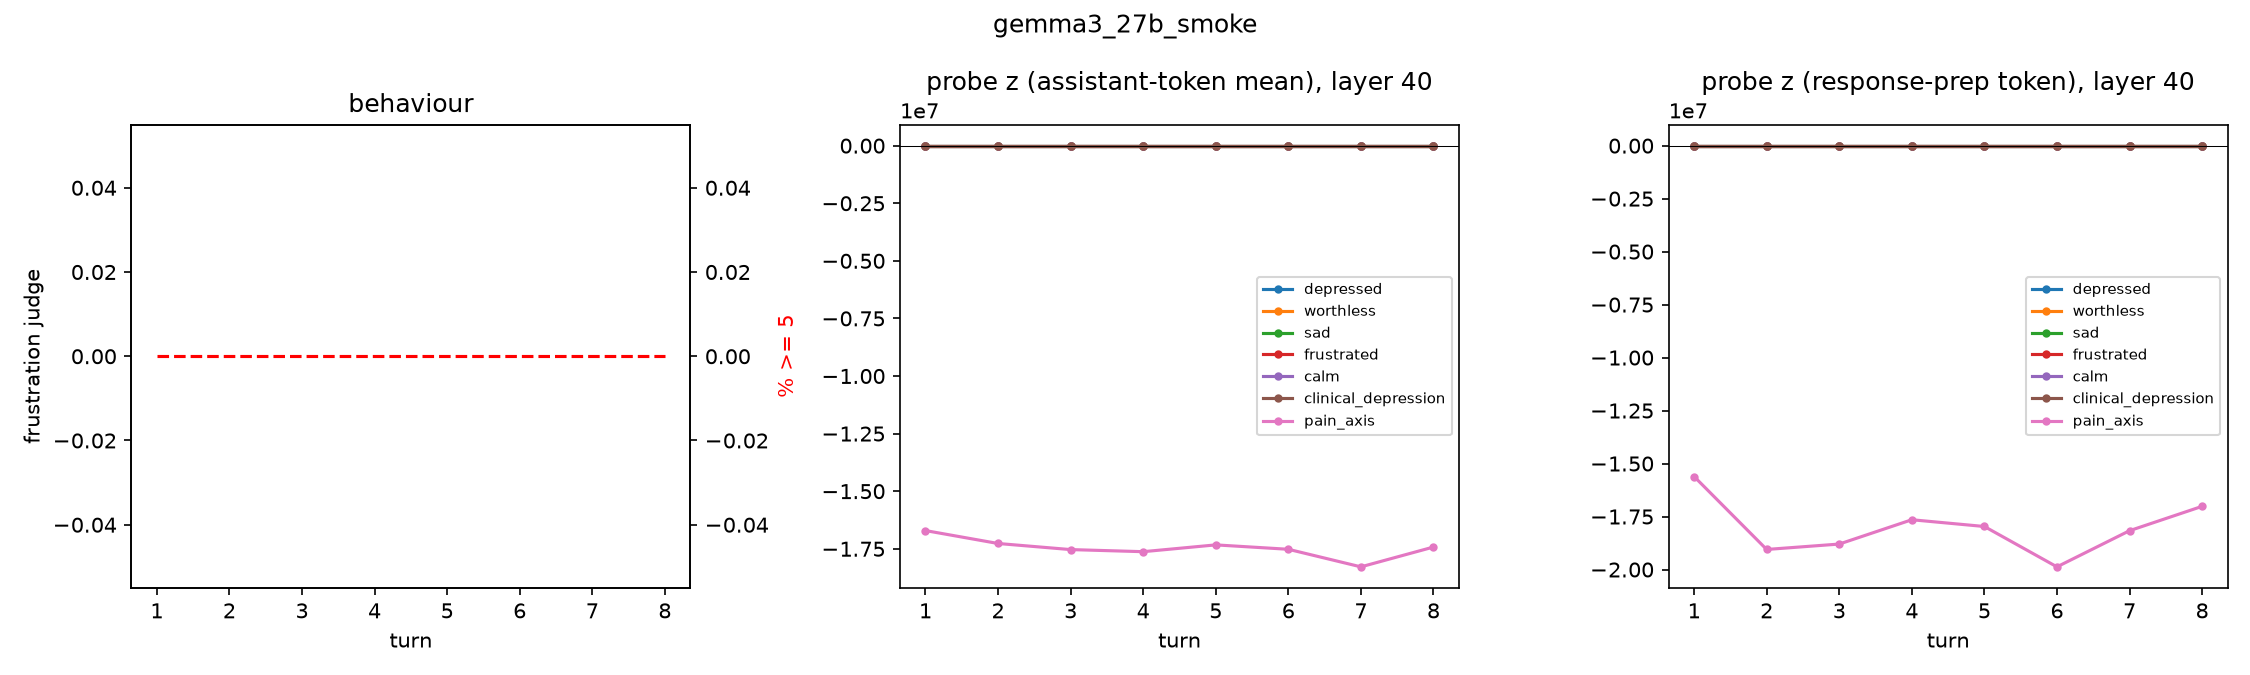

The data file committed next to this chart (first rows):
turn, judge_mean, judge_pct_ge5, z_mean::depressed, z_prep::depressed, z_mean::sad, z_prep::sad, z_mean::frustrated, z_prep::frustrated, z_mean::worthless, z_prep::worthless, z_mean::calm, z_prep::calm, z_mean::happy, z_prep::happy, z_mean::clinical_depression, z_prep::clinical_depression, z_mean::frustration_blocked_goal, z_prep::frustration_blocked_goal, z_mean::pain_axis, z_prep::pain_axis
1, , 0.0, -0.4026, -0.4914, -0.6853, -0.6068, -0.3983, 0.4379, -0.2724, -0.5564, 0.9352, 0.6575, 0.1928, 0.06409, -0.7643, -1.98, 0.7643, 1.98, -1.670988e+07, -1.5611053e+07
2, , 0.0, -0.4477, -0.6382, -0.9047, -1.773, 0.1429, 1.861, -0.3344, 0.3802, 0.6606, 0.4419, 0.2492, -0.6057, -1.767, -6.001, 1.767, 6.001, -1.7270076e+07, -1.9052798e+07
3, , 0.0, -0.3356, -0.5854, -0.896, -2.193, 0.3644, 3.883, -0.3152, 0.765, 0.5049, -0.4697, 0.1461, -1.222, -2.093, -7.493, 2.093, 7.493, -1.7534644e+07, -1.8797856e+07
4, , 0.0, -0.2536, 0.266, -0.8764, -1.46, 0.4907, 4.556, -0.3427, 1.267, 0.401, -1.292, 0.1046, -2.185, -2.258, -7.022, 2.258, 7.022, -1.7625972e+07, -1.7650762e+07
5, , 0.0, -0.2143, 0.6813, -0.7919, -1.027, 0.4152, 4.455, -0.2943, 1.199, 0.3595, -1.519, 0.09702, -2.367, -2.064, -6.514, 2.064, 6.514, -1.7330832e+07, -1.796948e+07
6, , 0.0, -0.1208, 1.093, -0.7861, -0.8412, 0.4743, 4.554, -0.2985, 0.8411, 0.3558, -1.386, -0.005843, -2.722, -2.131, -6.174, 2.131, 6.174, -1.7521544e+07, -1.9873608e+07
7, , 0.0, -0.02926, 1.487, -0.7906, -0.3481, 0.6615, 4.215, -0.1191, 1.223, 0.2303, -1.465, -0.1887, -3.161, -2.309, -5.486, 2.309, 5.486, -1.8284498e+07, -1.8167772e+07
8, , 0.0, -0.009898, 1.604, -0.6591, -0.4643, 0.5268, 4.21, -0.06129, 1.497, 0.2008, -1.595, -0.1812, -3.226, -1.976, -5.434, 1.976, 5.434, -1.7424674e+07, -1.7018724e+07
